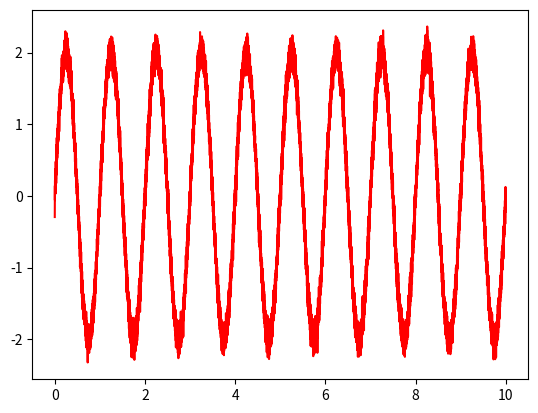

Here is the Python script that generated this plot:
'''
[redacted]
Date: 2022-05-12 21:59:14
LastEditTime: 2022-05-13 16:17:15
[redacted]
Description: 常见数字滤波
'''

import numpy as np
import matplotlib.pyplot as plt

def DrawData():
    x = np.arange(0.0, 5.0, 0.01)
    y = np.cos(2 * np.pi * x) + np.random.normal(0, 0.1, 500)
    #y = np.random.normal(0, 1, 500)
    plt.plot(x, y, "r")
    plt.show()

class SinGenerater_c:

    def __init__(self, A, f, fs, phi, t):

        self.A = A      # 振幅
        self.f = f      # 信号频率
        self.fs = fs    # 采样频率
        self.phi = phi  # 相位
        self.t = t      # 采用时间

        self.Ts = 1 / self.fs    # 采样周期
        self.n = np.arange(self.t / self.Ts)    # 
        
        self.y = self.A * np.sin(2 * np.pi * self.f * self.n * self.Ts + self.phi * (np.pi / 180))


    def Noise(self, exp, var, fre):

        self.noise = np.random.normal(exp, var, fre)

        return self.y, self.y + self.noise








if __name__ == "__main__":

    fs = 2000
    sin= SinGenerater_c(2, 1, fs, 0, 10.0)
    _, y= sin.Noise(0, 0.1, fs * 10)
    print(np.shape(y)[0])
    x = np.arange(0.0, 10, 1/fs)
    plt.plot(x, y, "r")
    plt.show()